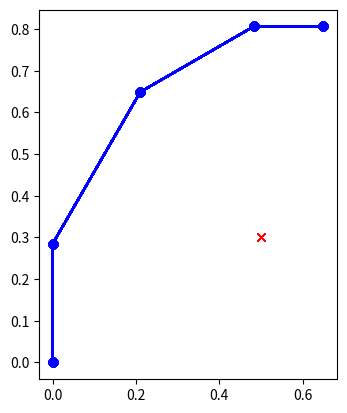

Python code for this plot:
"""
ロボットアームを制御するプログラム

初めは実行しても,アームは動かない(描画はされる)

このコードの
'forward_kinematics'と
'to_jonit_velocity'を
編集してアームが動くようにプログラムを書こう
"""


import numpy as np
from copy import deepcopy


class Controller():

    def __init__(self,dt):
        """
        マニピュレータをコントロールするクラス

        :param dt: 微小時間
        """
        self.dt=dt

        #マニピュレータのパラメータ
        self.L0=0.2848
        self.L1=0.4208
        self.L2=0.3143
        self.L3=0.1674

        self.e_prev=np.zeros(2) #D制御のために,前回の誤差を覚えておく

        self.joint_vec={} #描画用のジョイントベクトル

    
    def control(self,theta:np.ndarray,x_target:np.ndarray,kp,kd,is_view=True):
        """
        今の角度と目的の手先位置から,PD制御で必要な角速度を出力する関数

        :param theta: 今の角度
        :param x_target: 目的の手先位置
        :param kp: Pゲイン
        :param kd: Dゲイン
        :return theta_vel: 必要な関節角速度
        """

        x_end=self.forward_kinematics(theta=np.array(theta)) #今の手先位置の計算
        x_vel=self.pd_control(x_target=np.array(x_target),x_end=np.array(x_end),kp=kp,kd=kd) #PD制御で必要な手先の速度を計算
        theta_vel=self.to_joint_velocity(x_vel=np.array(x_vel),theta=np.array(theta)) #ヤコビアンを使って手先の速度を関節角速度に変換

        if is_view: #描画用に関節位置の保存.気にしなくていい
            self._save_joint_for_view(theta=theta)

        return np.array(theta_vel)
    
    
    def forward_kinematics(self,theta:np.ndarray)->np.ndarray:
        """
        今の角度から手先の位置を計算する関数

        :param theta: 今の角度 [θ0,θ1,θ2] (根本の方0,手先の方2)
        :return x_end: 手先の位置 [x,y]
        """

        ##ここに今の関節角から手先の位置'x_end'を求めるプログラムを書く
        ##'x_end'はリストで[手先のx座標,手先のy座標]を返すようにする

        x_end=np.array([0.6,0.6]) #←消してok

        ##

        return x_end

    def pd_control(self,x_target:np.ndarray,x_end:np.ndarray,kp:float,kd:float)->np.ndarray:
        """
        目的の位置と今の位置から必要な手先の速度をPD制御で計算する

        :param x_target: 目的の手先位置 [x,y]
        :param x_end: 今の手先位置 [x,y]
        :param kp: P制御のゲイン
        :param kd: D制御のゲイン
        :return x_vel: 必要な手先の速度 [v_x,v_y]
        """

        ##もう完成してるからいじらなくて大丈夫

        e=x_target-x_end #手先の誤差
        e_vel=(e-self.e_prev)/self.dt #手先誤差の速度
        self.e_prev=deepcopy(e) #手先誤差の記憶

        x_vel=kp*e+kd*e_vel #PD制御

        return x_vel

    def to_joint_velocity(self,x_vel:np.ndarray,theta:np.ndarray)->np.ndarray:
        """
        必要な手先の速度と今の関節角度から, ヤコビアンを用いて, 必要な関節角速度を計算する
        
        :param x_vel: 必要な手先の速度 [v_x,v_y]
        :param theta: 今の関節角度 [θ0,θ1,θ2](根本の方θ0,手先の方θ2)
        :retrun theta_vel: 必要な関節角速度 [v_θ0,v_θ1,v_θ2]
        """

        ##ここに「PD制御で計算した手先のxy速度'x_vel'」と「今の関節角度'theta'」から「関節角速度'theta_vel'」を求めるコードを書く
        ## 'theta_vel'はリストで[根本のジョイント角速度,真ん中のジョイント角速度,手先側のジョイント角速度]の順に返すようにする
        
        theta_vel=[0,0,0] #←消してok
        
        ##

        return theta_vel
    

    def _save_joint_for_view(self,theta:np.ndarray):
        """
        描画用に関節角を保存しているだけ
        気にしなくていい
        """

        x_joint0=np.array([0,self.L0]) 
        x_joint1=x_joint0+self.L1*np.array([np.sin(theta[0]),np.cos(theta[0])])
        x_joint2=x_joint1+self.L2*np.array([np.sin(theta[0]+theta[1]),np.cos(theta[0]+theta[1])]) 
        x_end=x_joint2+self.L3*np.array([np.sin(theta[0]+theta[1]+theta[2]),np.cos(theta[0]+theta[1]+theta[2])])

        self.joint_vec["joint0"]=x_joint0
        self.joint_vec["joint1"]=x_joint1
        self.joint_vec["joint2"]=x_joint2
        self.joint_vec["endeffector"]=x_end



def test():
    """
    上手くコントローラークラスができてるかのテストプログラム
    ここはいじらなくて大丈夫
    初期角度とかターゲット位置とかをいじりたければいじってもOK
    """

    ##アニメーション用
    import matplotlib.pyplot as plt
    from matplotlib.animation import ArtistAnimation
    fig=plt.figure()
    ax=fig.add_subplot(1,1,1)
    ax.set_aspect("equal")
    frames=[]
    ##


    theta=np.array([np.pi/6,np.pi/6,np.pi/6]) #初期角度
    x_target=np.array([0.5,0.3]) #ターゲット位置
    dt=0.01 #微小時間

    controller=Controller(dt=dt) #アームのコントローラー

    loop_num=100
    for t in range(loop_num):

        #必要な角速度の計算
        theta_vel=controller.control(
            theta=theta,x_target=x_target,
            kp=3,kd=0.1
            ) 
        theta+=np.array(theta_vel)*dt #アームの角度の更新

        ##アニメーションしてるだけ
        joints=np.array(list(controller.joint_vec.values()))
        joint_x,joint_y=joints[:,0],joints[:,1]
        frame_target=ax.plot(x_target[0],x_target[1],"x",color="red")
        joint_x=np.concatenate([[0],joints[:,0].flatten()])
        joint_y=np.concatenate([[0],joints[:,1].flatten()])
        frame=ax.plot(joint_x,joint_y,marker="o",color="blue")
        frames.append(frame+frame_target)
        ##
        
    
    ani=ArtistAnimation(fig=fig,artists=frames,interval=100)
    plt.show()


if __name__=="__main__":
    test()